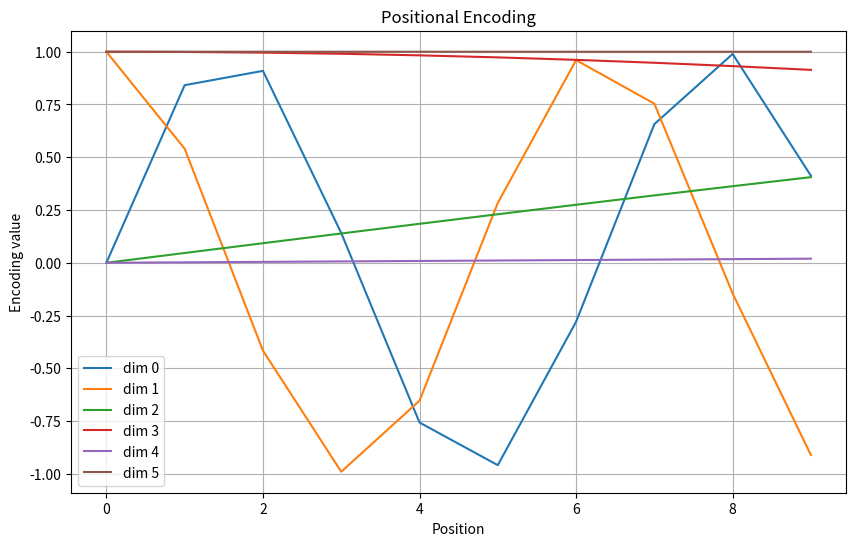

Generate this figure with matplotlib:
# Various helper functions to assist with hyperparameter tuning and model evaluation.
# Not actually used anywhere in the code, but helps me visualize the process of hyperparameter tuning and model evaluation.

import numpy as np
import matplotlib.pyplot as plt

def calculate_discount_factor(steps, threshold):
    """
    Calculate the discount factor needed to reach a certain threshold value
    at a given number of steps.

    Args:
    - steps (int): The number of steps over which the threshold should be reached.
    - threshold (float): The threshold value that the discount factor should reach
                         over the given number of steps.

    Returns:
    - float: The calculated discount factor.
    """
    discount_factor = threshold ** (1 / steps)
    return discount_factor


def calculate_episodes_until_exploration_zero(initial_exploration_rate, exploration_decay, minimum_exploration_rate=0.01):
    """
    Calculate the number of episodes until the exploration rate reaches zero or a minimum threshold.
    
    Args:
    - initial_exploration_rate (float): The initial exploration rate.
    - exploration_decay (float): The decay rate applied to the exploration rate after each episode.
    - minimum_exploration_rate (float): The minimum threshold for the exploration rate.
    
    Returns:
    - int: The number of episodes until the exploration rate reaches the minimum threshold.
    """
    episode_count = 0
    current_exploration_rate = initial_exploration_rate
    while current_exploration_rate > minimum_exploration_rate:
        current_exploration_rate *= exploration_decay
        episode_count += 1
    
    return episode_count



def apply_gradient_reward(peak_step, total_steps, max_reward, action_length, slope_intensity):
    if action_length > 5:
        raise ValueError('Action length must be 5 or less.')
    rewards = np.zeros(total_steps)
    # Define the peak width based on the action length
    peak_width = max(1, min(total_steps, (5 -action_length)))
    
    for step in range(total_steps):
        # Calculate the distance from the peak within the current segment
        distance_from_peak = abs(step - peak_step)
        
        # Determine the reward based on the distance from the peak
        if distance_from_peak <= peak_width:
            rewards[step] = (1 - (distance_from_peak / peak_width)) * max_reward
        else:
            rewards[step] = 0

    return rewards





# Example usage
if __name__ == "__main__":
    # initial_exploration_rate = 1.0  # Starting at 100% exploration
    # exploration_decay = 0.9985  # Decrease exploration rate by 1% each episode
    # minimum_exploration_rate = 0.01  # Stop at 1% exploration

    # print(calculate_discount_factor(100, 0.1))  # 0.9772372209558108
    # print(calculate_episodes_until_exploration_zero(initial_exploration_rate, exploration_decay, minimum_exploration_rate))
    # Parameters
    # peak_step = 25
    # total_steps = 100
    # max_reward = 100  # Example max reward
    # action_lengths = [1, 3, 5]

    # # Plot
    # plt.figure(figsize=(10, 6))
    # for action_length in action_lengths:
    #     rewards = apply_gradient_reward(peak_step, total_steps, max_reward, action_length)
    #     plt.plot(range(1, total_steps + 1), rewards, label=f'Action Length {action_length}')

    # plt.title('Reward Distribution Across Steps for Different Action Lengths')
    # plt.xlabel('Step')
    # plt.ylabel('Reward')
    # plt.legend()
    # plt.grid()
    # plt.show()
    import numpy as np
    import matplotlib.pyplot as plt

    # Sequence length and dimensionality
    sequence_length = 10
    d_model = 6

    # Initialize the positional encoding matrix
    positional_encoding = np.zeros((sequence_length, d_model))

    # Populate it
    for pos in range(sequence_length):
        for i in range(d_model // 2):
            positional_encoding[pos, 2 * i] = np.sin(pos / (10000 ** ((2 * i) / d_model)))
            positional_encoding[pos, 2 * i + 1] = np.cos(pos / (10000 ** ((2 * i) / d_model)))

    print("Positional Encoding Matrix:\n", positional_encoding)

    # Plotting
    plt.figure(figsize=(10, 6))
    plt.plot(positional_encoding)
    plt.title('Positional Encoding')
    plt.xlabel('Position')
    plt.ylabel('Encoding value')
    plt.legend(['dim %d'%i for i in range(d_model)])
    plt.grid(True)
    plt.show()

    
    
